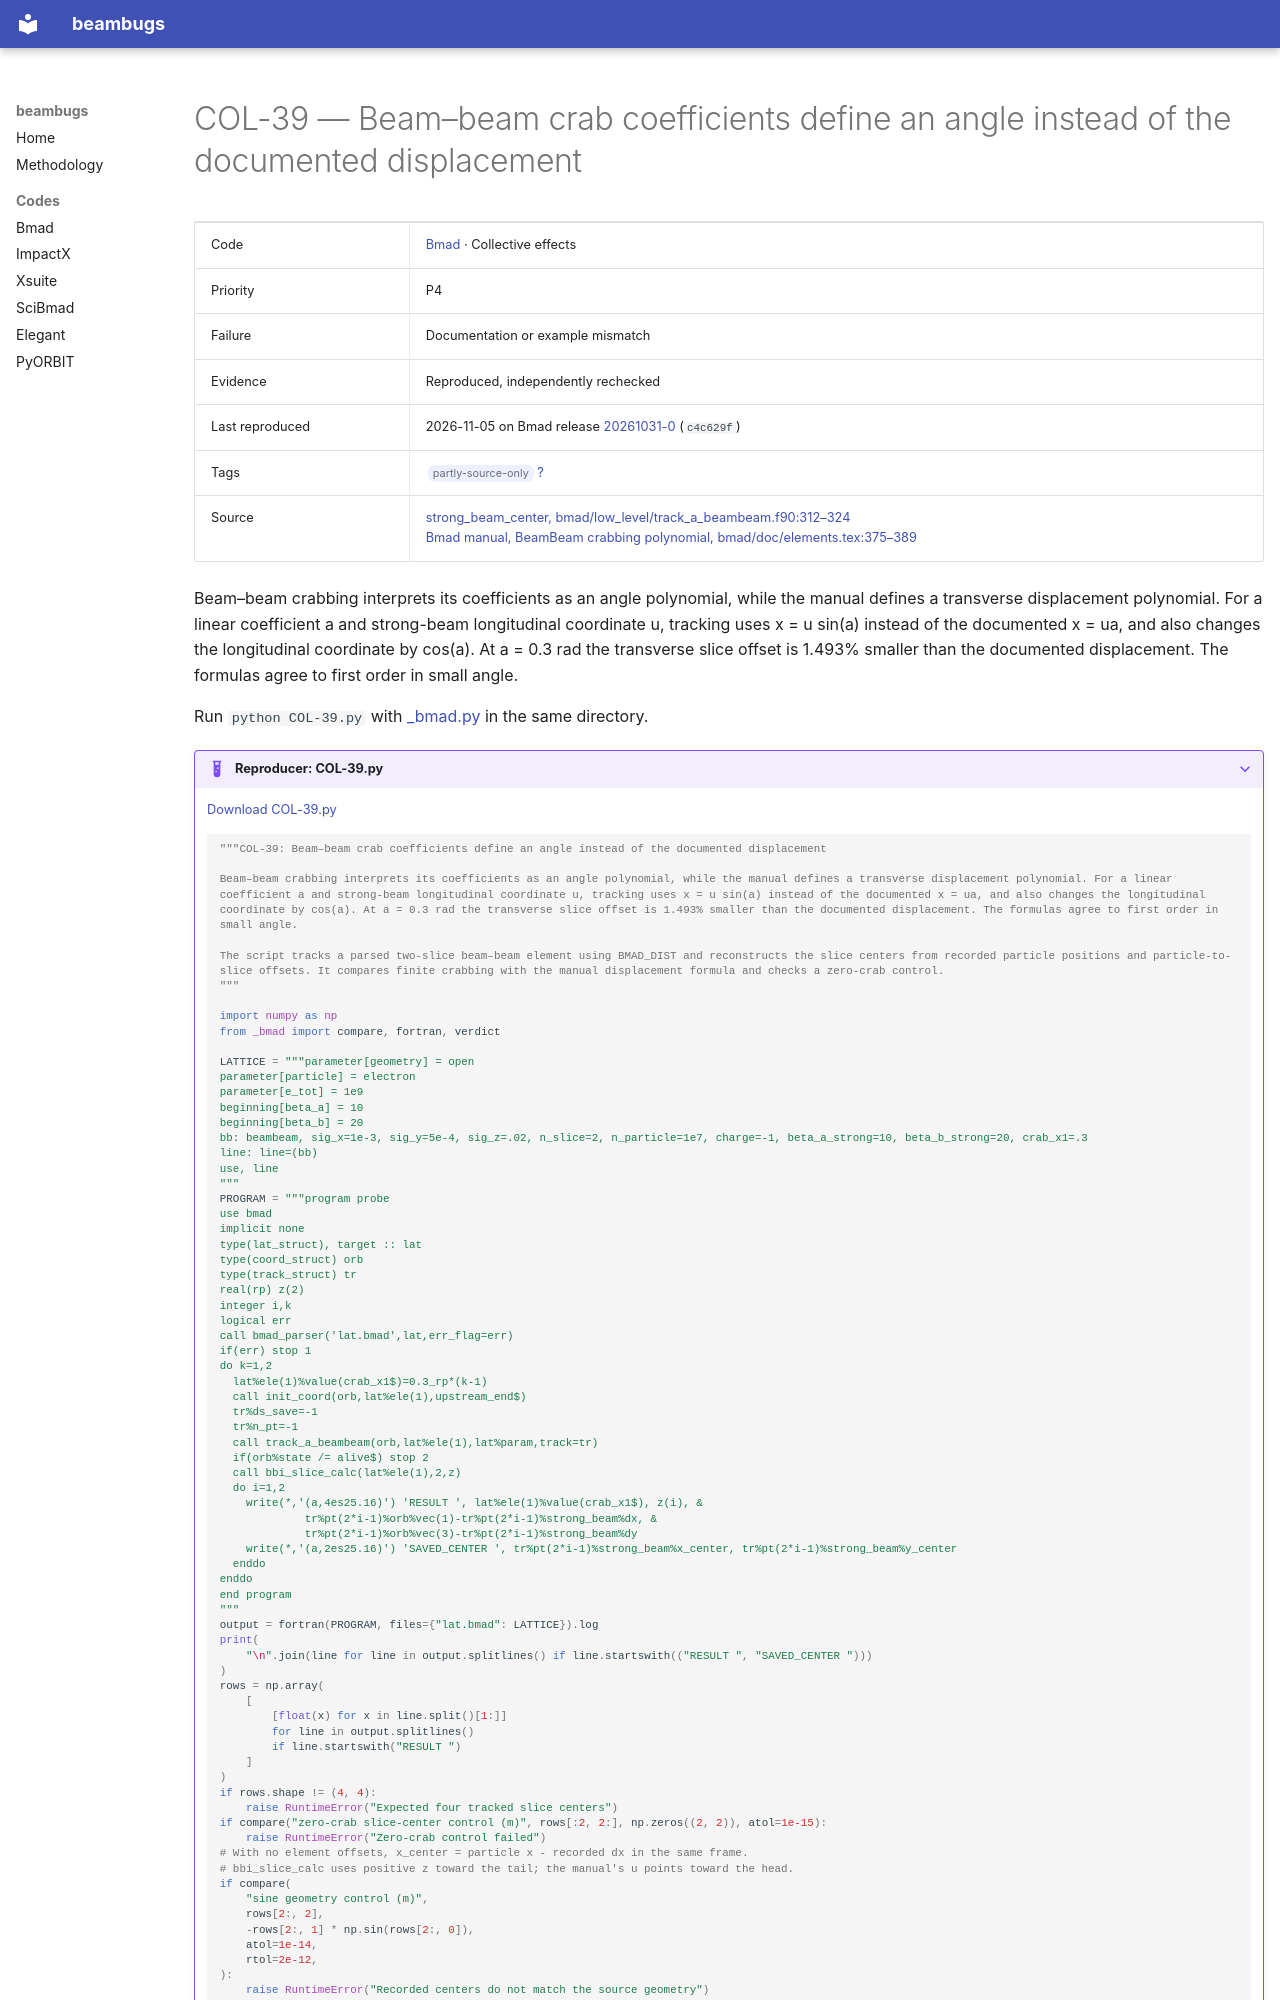

repository: nikitakuklev/beambugs · page: bmad/COL-39/index.html · generator: mkdocs

---
title: "COL-39: Beam–beam crab coefficients define an angle instead of the documented displacement"
hide:
  - toc
---

# COL-39 — Beam–beam crab coefficients define an angle instead of the documented displacement

| | |
|---|---|
| Code | [Bmad](../index.md) · Collective effects |
| Priority | P4 |
| Failure | Documentation or example mismatch |
| Evidence | Reproduced, independently rechecked |
| Last reproduced | 2026-11-05 on Bmad release [20261031-0](https://github.com/bmad-sim/bmad-ecosystem/tree/20261031-0) (`c4c629f`) |
| Tags | <span class="bb-tag">partly-source-only</span> [?](../../methodology.md#tags) |
| Source | [strong_beam_center, bmad/low_level/track_a_beambeam.f90:312–324](https://github.com/bmad-sim/bmad-ecosystem/blob/c4c629fc9071d3a56cb1ba5bc714baba65e9c5d3/bmad/low_level/track_a_beambeam.f90#L312-L324)<br>[Bmad manual, BeamBeam crabbing polynomial, bmad/doc/elements.tex:375–389](https://github.com/bmad-sim/bmad-ecosystem/blob/c4c629fc9071d3a56cb1ba5bc714baba65e9c5d3/bmad/doc/elements.tex#L375-L389) |

Beam–beam crabbing interprets its coefficients as an angle polynomial, while the manual defines a transverse displacement polynomial. For a linear coefficient a and strong-beam longitudinal coordinate u, tracking uses x = u sin(a) instead of the documented x = ua, and also changes the longitudinal coordinate by cos(a). At a = 0.3 rad the transverse slice offset is 1.493% smaller than the documented displacement. The formulas agree to first order in small angle.

Run `python COL-39.py` with [_bmad.py](../helpers/_bmad.py) in the same directory.

??? example "Reproducer: COL-39.py"

    [Download COL-39.py](COL-39.py)

    ```python
    """COL-39: Beam–beam crab coefficients define an angle instead of the documented displacement

    Beam–beam crabbing interprets its coefficients as an angle polynomial, while the manual defines a transverse displacement polynomial. For a linear coefficient a and strong-beam longitudinal coordinate u, tracking uses x = u sin(a) instead of the documented x = ua, and also changes the longitudinal coordinate by cos(a). At a = 0.3 rad the transverse slice offset is 1.493% smaller than the documented displacement. The formulas agree to first order in small angle.

    The script tracks a parsed two-slice beam–beam element using BMAD_DIST and reconstructs the slice centers from recorded particle positions and particle-to-slice offsets. It compares finite crabbing with the manual displacement formula and checks a zero-crab control.
    """

    import numpy as np
    from _bmad import compare, fortran, verdict
